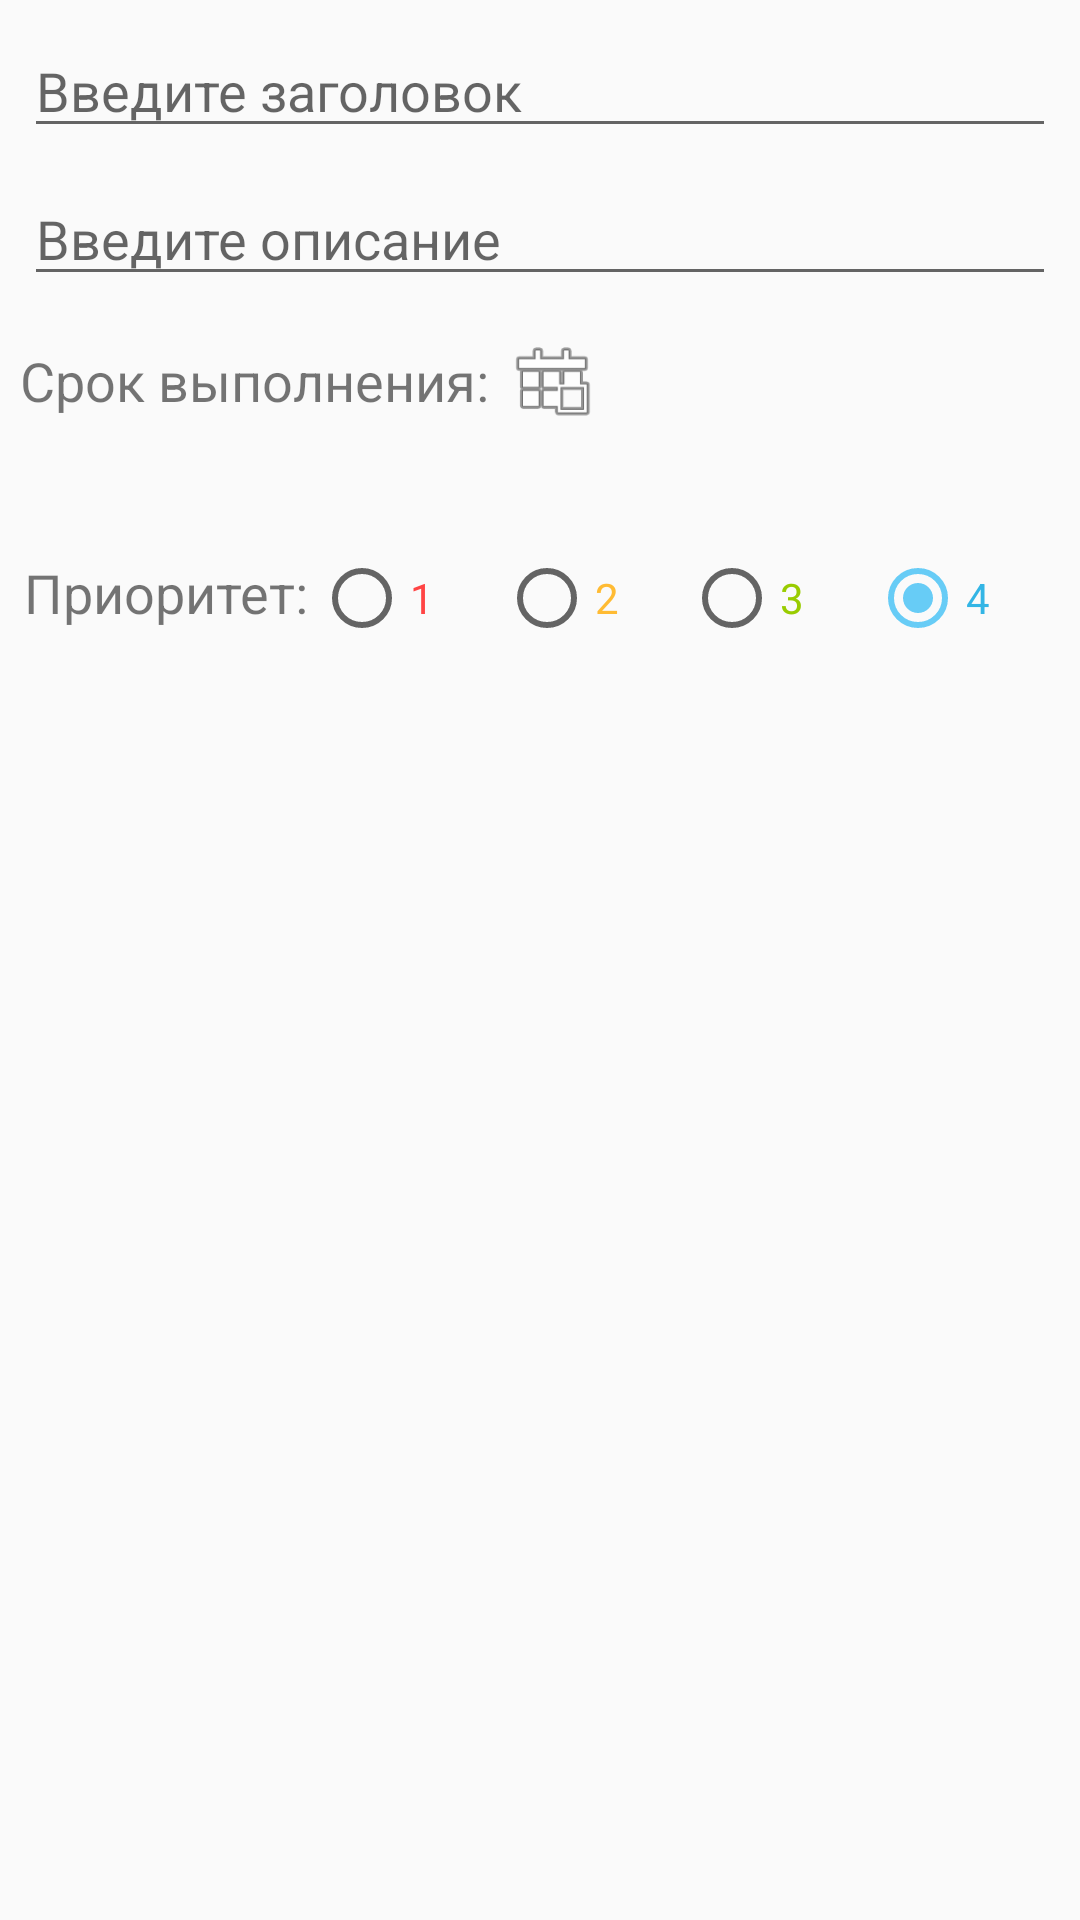

Write the Android layout XML for this screen, with the resource values it uses.
<!-- AndroidManifest.xml: application theme AppTheme -->
<!-- res/layout/activity_add_note.xml -->
<?xml version="1.0" encoding="utf-8"?>
<androidx.constraintlayout.widget.ConstraintLayout xmlns:android="http://schemas.android.com/apk/res/android"
    xmlns:app="http://schemas.android.com/apk/res-auto"
    xmlns:tools="http://schemas.android.com/tools"
    android:layout_width="match_parent"
    android:layout_height="match_parent"
    tools:context=".AddEditNoteActivity">

    <EditText
        android:id="@+id/edit_text_title"
        android:layout_width="0dp"
        android:layout_height="wrap_content"
        android:layout_marginStart="8dp"
        android:layout_marginTop="8dp"
        android:layout_marginEnd="8dp"
        android:ems="10"
        android:hint="@string/hint_title"
        android:inputType="textPersonName"
        app:layout_constraintEnd_toEndOf="parent"
        app:layout_constraintStart_toStartOf="parent"
        app:layout_constraintTop_toTopOf="parent" />

    <EditText
        android:id="@+id/edit_text_description"
        android:layout_width="0dp"
        android:layout_height="wrap_content"
        android:layout_marginStart="8dp"
        android:layout_marginTop="8dp"
        android:layout_marginEnd="8dp"
        android:ems="10"
        android:hint="@string/hint_description"
        android:inputType="textMultiLine"
        app:layout_constraintEnd_toEndOf="parent"
        app:layout_constraintStart_toStartOf="parent"
        app:layout_constraintTop_toBottomOf="@+id/edit_text_title" />

    <TextView
        android:id="@+id/text_view_choose_date"
        android:layout_width="wrap_content"
        android:layout_height="wrap_content"
        android:layout_marginTop="16dp"
        android:text="@string/date_title"
        android:textSize="18sp"
        app:layout_constraintEnd_toEndOf="parent"
        app:layout_constraintHorizontal_bias="0.033"
        app:layout_constraintStart_toStartOf="parent"
        app:layout_constraintTop_toBottomOf="@+id/edit_text_description" />

    <TextView
        android:id="@+id/text_view_date"
        android:layout_width="wrap_content"
        android:layout_height="wrap_content"
        android:layout_marginStart="8dp"
        android:layout_marginTop="12dp"
        android:textSize="18sp"
        app:layout_constraintStart_toStartOf="parent"
        app:layout_constraintTop_toBottomOf="@+id/text_view_choose_date" />

    <Button
        android:id="@+id/date_button"
        android:layout_width="30dp"
        android:layout_height="30dp"
        android:layout_marginStart="6dp"
        android:layout_marginTop="13dp"
        android:background="@android:drawable/ic_menu_today"
        android:onClick="setDate"
        android:textSize="18sp"
        android:visibility="visible"
        app:layout_constraintStart_toEndOf="@+id/text_view_choose_date"
        app:layout_constraintTop_toBottomOf="@+id/edit_text_description" />

    <RadioGroup
        android:id="@+id/radio_group_priority"
        android:layout_width="0dp"
        android:layout_height="wrap_content"
        android:layout_marginStart="8dp"
        android:layout_marginTop="8dp"
        android:layout_marginEnd="8dp"
        android:orientation="horizontal"
        app:layout_constraintEnd_toEndOf="parent"
        app:layout_constraintStart_toStartOf="parent"
        app:layout_constraintTop_toBottomOf="@+id/text_view_date">

        <TextView
            android:id="@+id/text_view_priority"
            android:layout_width="75dp"
            android:layout_height="wrap_content"
            android:layout_weight="1"
            android:text="@string/priority_title"
            android:textSize="18sp" />

        <RadioButton
            android:id="@+id/radio_button1"
            android:layout_width="wrap_content"
            android:layout_height="wrap_content"
            android:layout_weight="1"
            android:text="1"
            android:textColor="@android:color/holo_red_light" />

        <RadioButton
            android:id="@+id/radio_button2"
            android:layout_width="wrap_content"
            android:layout_height="wrap_content"
            android:layout_weight="1"
            android:text="2"
            android:textColor="@android:color/holo_orange_light" />

        <RadioButton
            android:id="@+id/radio_button3"
            android:layout_width="wrap_content"
            android:layout_height="wrap_content"
            android:layout_weight="1"
            android:checked="true"
            android:text="3"
            android:textColor="@android:color/holo_green_light" />

        <RadioButton
            android:id="@+id/radio_button4"
            android:layout_width="wrap_content"
            android:layout_height="wrap_content"
            android:layout_weight="1"
            android:checked="true"
            android:text="4"
            android:textColor="@android:color/holo_blue_light" />
    </RadioGroup>

</androidx.constraintlayout.widget.ConstraintLayout>
<!-- resources referenced by this layout -->
<resources>
  <string name="date_title">Срок выполнения:</string>
  <string name="hint_description">Введите описание</string>
  <string name="hint_title">Введите заголовок</string>
  <string name="priority_title">Приоритет:</string>
  <style name="AppTheme" parent="Theme.AppCompat.Light.DarkActionBar">
          <item name="colorPrimary">@color/colorPrimary</item>
          <item name="colorPrimaryDark">@color/colorPrimaryDark</item>
          <item name="colorAccent">@color/colorAccent</item>
          <item name="buttonAdd">@color/colorButtonAdd</item>
      </style>
  <color name="colorPrimary">#67CCF6</color>
  <color name="colorPrimaryDark">#56B8E1</color>
  <color name="colorAccent">#67CCF6</color>
  <color name="colorButtonAdd">#FFC000</color>
</resources>
